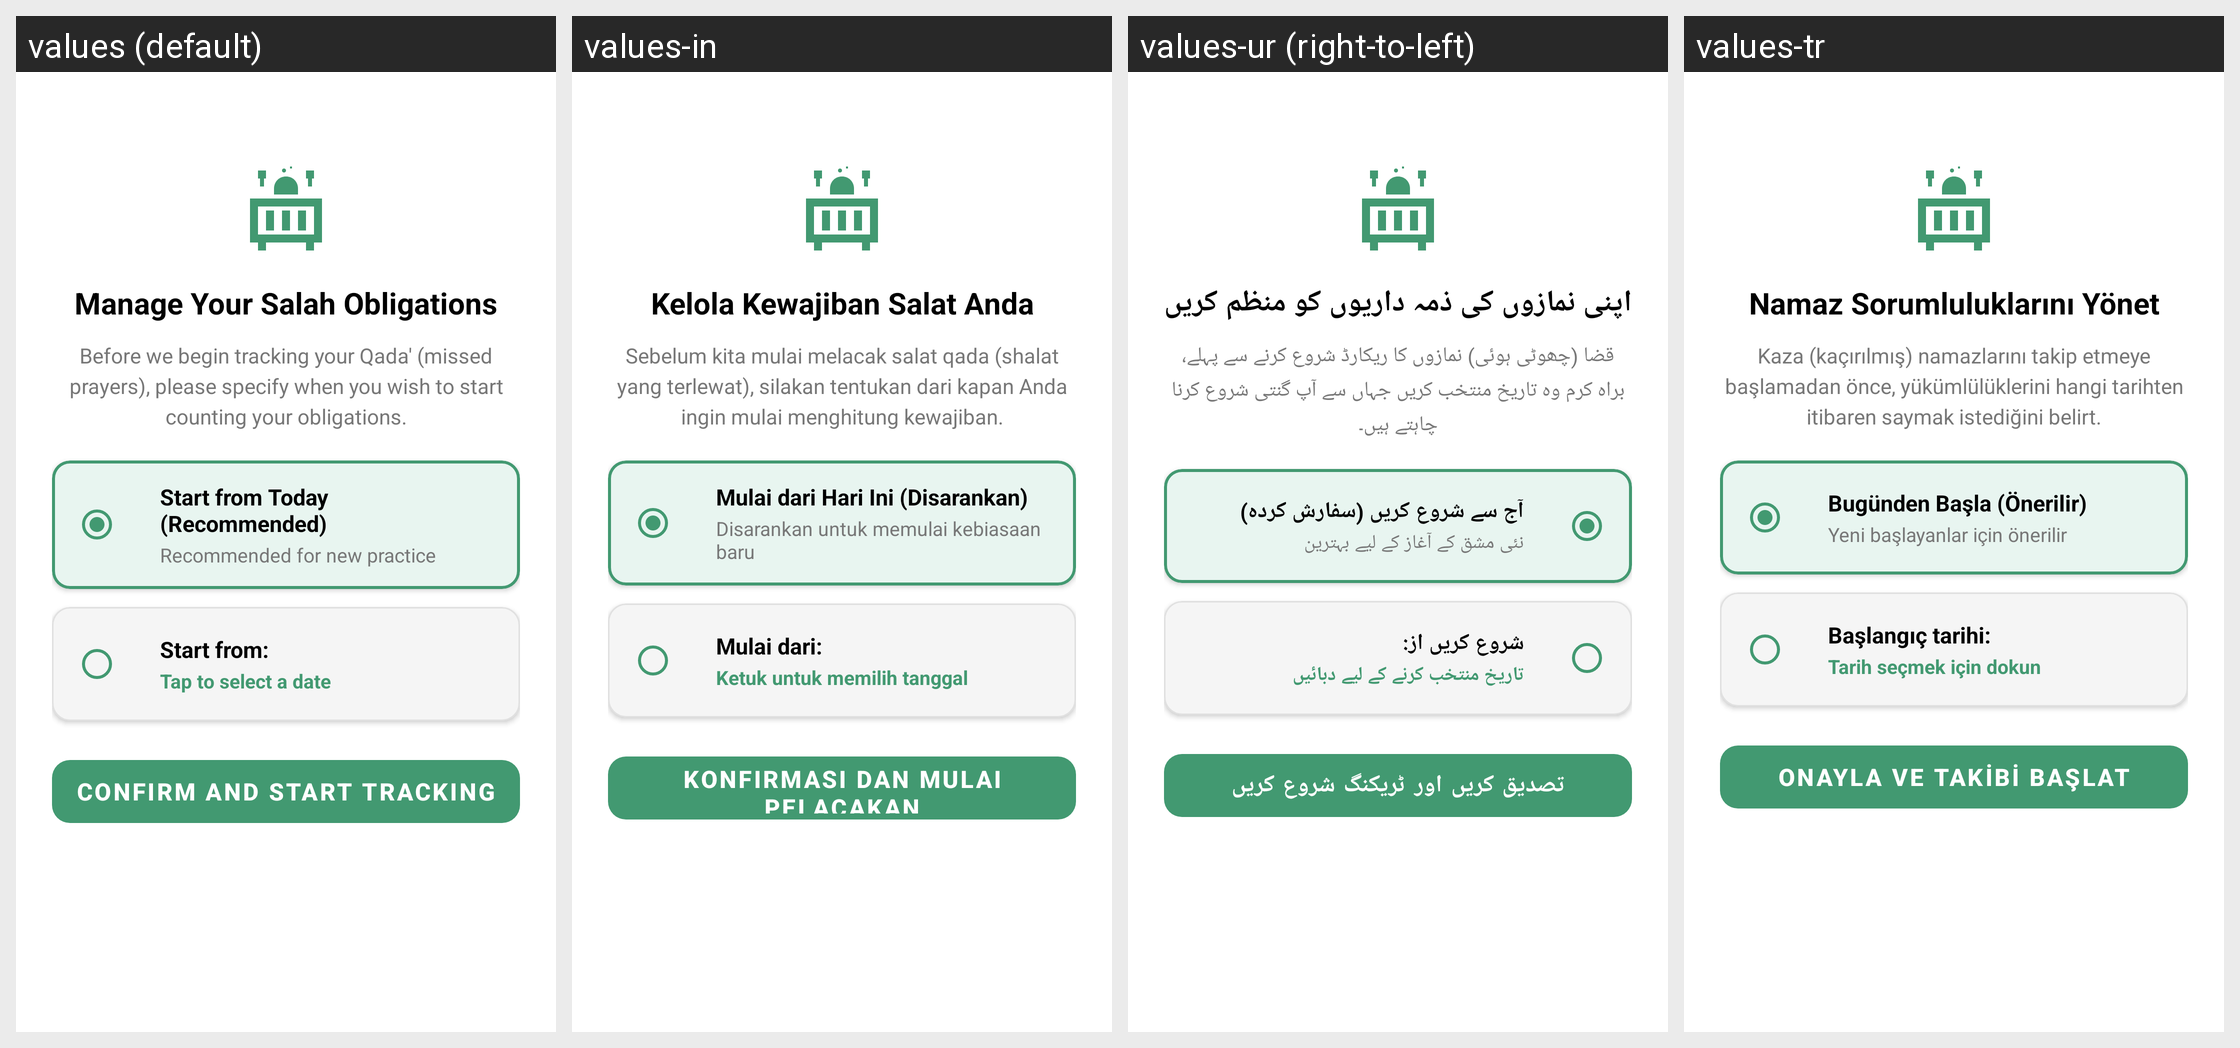

Strings drawn on this Android screen and how each of the app's shown locales translates them:
Android screen res/layout/dialog_qada_onboarding.xml rendered under 4 locales, left to right: values (default), values-in, values-ur (right-to-left), values-tr. Device: Nexus 5 (rendered at 1080×1920; each locale shown at half size, 540×960, under a caption strip naming it); theme AppTheme.
Other locales in the repository, not shown: values-ar, values-bn, values-ms.
Strings drawn on this screen, with the default value and each locale's value (text and hints the layout hard-codes, and strings that could not be matched under every locale, appear in the picture but are not listed):

qada_onboarding_title
  values: Manage Your Salah Obligations
  values-in: Kelola Kewajiban Salat Anda
  values-ur: اپنی نمازوں کی ذمہ داریوں کو منظم کریں
  values-tr: Namaz Sorumluluklarını Yönet

qada_onboarding_description
  values: Before we begin tracking your Qada' (missed prayers), please specify when you wish to start counting your obligations.
  values-in: Sebelum kita mulai melacak salat qada (shalat yang terlewat), silakan tentukan dari kapan Anda ingin mulai menghitung kewajiban.
  values-ur: قضا (چھوٹی ہوئی) نمازوں کا ریکارڈ شروع کرنے سے پہلے، براہ کرم وہ تاریخ منتخب کریں جہاں سے آپ گنتی شروع کرنا چاہتے ہیں۔
  values-tr: Kaza (kaçırılmış) namazlarını takip etmeye başlamadan önce, yükümlülüklerini hangi tarihten itibaren saymak istediğini belirt.

qada_option_today_title
  values: Start from Today (Recommended)
  values-in: Mulai dari Hari Ini (Disarankan)
  values-ur: آج سے شروع کریں (سفارش کردہ)
  values-tr: Bugünden Başla (Önerilir)

qada_option_today_subtitle
  values: Recommended for new practice
  values-in: Disarankan untuk memulai kebiasaan baru
  values-ur: نئی مشق کے آغاز کے لیے بہترین
  values-tr: Yeni başlayanlar için önerilir

qada_option_custom_title
  values: Start from:
  values-in: Mulai dari:
  values-ur: شروع کریں از:
  values-tr: Başlangıç tarihi:

qada_option_custom_subtitle
  values: Tap to select a date
  values-in: Ketuk untuk memilih tanggal
  values-ur: تاریخ منتخب کرنے کے لیے دبائیں
  values-tr: Tarih seçmek için dokun

qada_confirm_button
  values: Confirm and Start Tracking
  values-in: Konfirmasi dan Mulai Pelacakan
  values-ur: تصدیق کریں اور ٹریکنگ شروع کریں
  values-tr: Onayla ve Takibi Başlat
